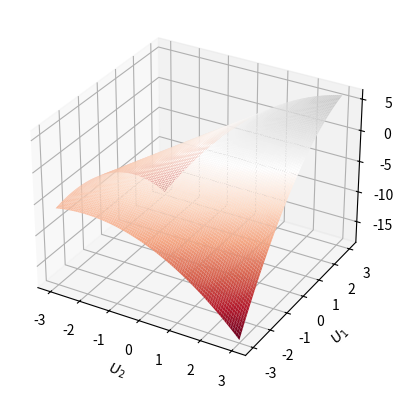

This chart was generated by the following Python code: (Note: this script raises an exception after producing the figure.)
import matplotlib
import matplotlib.pyplot as plt
import numpy as np
from matplotlib.cm import ScalarMappable

def ELA(X):
    return -np.exp(-X) + 1

def LELA(X):
    return -np.exp(-X) + X + 1

def SFLLA(X):
    return np.where(X <= 0, -np.exp(-X) + 1, np.log(X + 1))

def SFMLA(X):
    return np.where(X <= 0, 2*X, X)

def ROLAND_UTIL(X, mu):
    return X - (X - mu)**2

def ROLAND_SAFETY(X):
    return X**2

#agg_names = ["MIN", "ELA", "LELA", "SFLLA", "SFMLA"]
agg_names = ["ROLAND1_3D", "ROLAND2_3D"]
#agg_functions = [ELA, LELA, SFLLA, SFMLA]
agg_functions = []
up_range = np.linspace(-3, 3, 100)
ua_range = np.linspace(-3, 3, 100)

X, Y = np.meshgrid(up_range, ua_range)
Zmin = np.minimum(X,Y)
mu = 0.5*(X + Y)
Zroland1 = ROLAND_UTIL(X, mu) + ROLAND_UTIL(Y, mu)
Zroland2 = ROLAND_UTIL(X, X) + ROLAND_SAFETY(Y)

Zs = [Zroland1, Zroland2]

for ai, af in enumerate(agg_functions):
    print(ai)
    Z = 0.5*(af(X) + af(Y))
    Zs.append(Z)

for zi, Z in enumerate(Zs):
    levels = 20
    Zmaxabs = np.abs(min(Z.min(), Z.max()))
    #level_boundaries = np.linspace(vmin, vmax, levels + 1)
    fig = plt.figure()
    """
    lines = plt.contourf(X, Y, Z, levels, cmap="RdGy", vmin=-Zmaxabs, vmax=Zmaxabs)#, norm=matplotlib.colors.LogNorm())
    cbar = plt.colorbar()
    cbar.ax.get_yaxis().labelpad = 15
    cbar.ax.set_ylabel(r"$f(\vec{U})$", rotation=270)

    lines = plt.contour(X, Y, Z, levels, colors="black", vmin=-Zmaxabs, vmax=Zmaxabs)#, norm=matplotlib.colors.LogNorm())
    plt.clabel(lines, inline=True, fmt='%2.1f', colors='black', fontsize=8)
    #plt.plot(X, Y, marker="o", color="black", linestyle="")
    #plt.clabel(contours, inline=True, fontsize=8,fmt = ticker.LogFormatterMathtext())
    #plt.imshow(Z, extent=[nhid_list[0], nhid_list[-1], n_list[0], n_list[-1]], alpha=0.5)
    """
    ax = plt.axes(projection='3d')
    ax.plot_surface(X, Y, Z, rstride=1, cstride=1, cmap='RdGy', vmin=-Zmaxabs, vmax=Zmaxabs, edgecolor="none")
    #ax.contour3D(X, Y, Z, levels, cmap='RdGy', vmin=-Zmaxabs, vmax=Zmaxabs, edgecolor="none")
    #ax.plot_wireframe(X, Y, Z, cmap='RdGy')
    ax.set_xlabel('$U_1$')
    ax.set_ylabel('$U_2$')
    ax.set_zlabel(r'$f(\vec{U})$');

    plt.ylabel(r"$U_1$")
    plt.xlabel(r"$U_2$")


    plt.savefig("aggplots/{}.pdf".format(agg_names[zi]), bbox_inches='tight')
plt.show()
